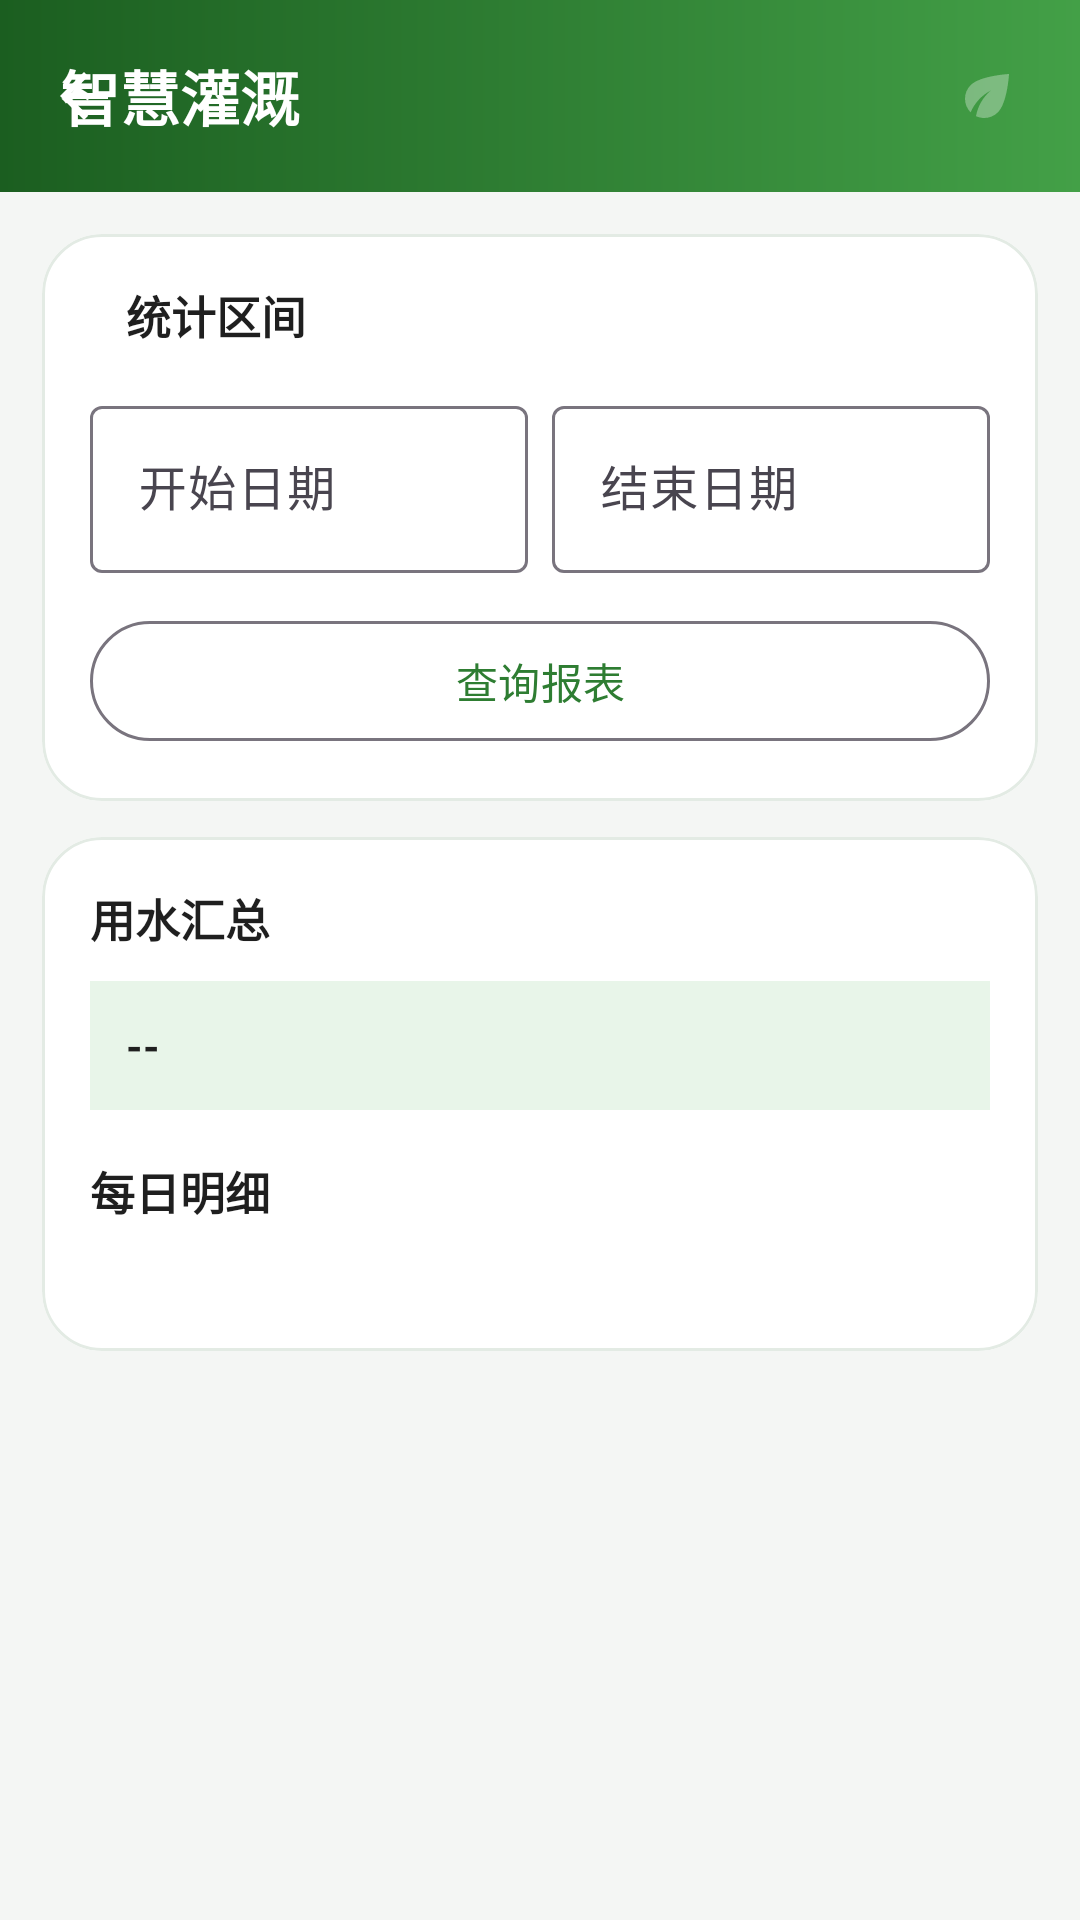

Produce the Android XML layout that renders to this screen, including the resource entries it uses.
<!-- AndroidManifest.xml: application theme Theme.SmartIrrigation -->
<!-- res/layout/activity_water_report.xml -->
<?xml version="1.0" encoding="utf-8"?>
<LinearLayout xmlns:android="http://schemas.android.com/apk/res/android"
    xmlns:app="http://schemas.android.com/apk/res-auto"
    android:layout_width="match_parent"
    android:layout_height="match_parent"
    android:background="@color/bg"
    android:orientation="vertical">

    <androidx.coordinatorlayout.widget.CoordinatorLayout
        android:layout_width="match_parent"
        android:layout_height="match_parent">

        <include layout="@layout/view_appbar" />

        <androidx.core.widget.NestedScrollView
            android:layout_width="match_parent"
            android:layout_height="match_parent"
            android:clipToPadding="false"
            android:scrollbars="none"
            app:layout_behavior="@string/appbar_scrolling_view_behavior">

            <LinearLayout
                android:layout_width="match_parent"
                android:layout_height="wrap_content"
                android:orientation="vertical"
                android:padding="14dp">

                <com.google.android.material.card.MaterialCardView
                    style="@style/Widget.App.Card"
                    android:layout_width="match_parent"
                    android:layout_height="wrap_content">

                    <LinearLayout
                        android:layout_width="match_parent"
                        android:layout_height="wrap_content"
                        android:orientation="vertical"
                        android:padding="16dp">

                        <LinearLayout
                            android:layout_width="match_parent"
                            android:layout_height="wrap_content"
                            android:gravity="center_vertical"
                            android:orientation="horizontal">

                            <View
                                android:layout_width="4dp"
                                android:layout_height="16dp"
                                android:background="@drawable/bg_section_bar" />

                            <TextView
                                style="@style/SectionTitle"
                                android:layout_width="wrap_content"
                                android:layout_height="wrap_content"
                                android:layout_marginStart="8dp"
                                android:text="统计区间" />
                        </LinearLayout>

                        <LinearLayout
                            android:layout_width="match_parent"
                            android:layout_height="wrap_content"
                            android:layout_marginTop="14dp"
                            android:orientation="horizontal">

                            <com.google.android.material.textfield.TextInputLayout
                                android:layout_width="0dp"
                                android:layout_height="wrap_content"
                                android:layout_weight="1"
                                android:hint="开始日期">

                                <com.google.android.material.textfield.TextInputEditText
                                    android:id="@+id/etFromDate"
                                    android:layout_width="match_parent"
                                    android:layout_height="wrap_content"
                                    android:inputType="date"
                                    android:maxLines="1" />
                            </com.google.android.material.textfield.TextInputLayout>

                            <com.google.android.material.textfield.TextInputLayout
                                android:layout_width="0dp"
                                android:layout_height="wrap_content"
                                android:layout_marginStart="8dp"
                                android:layout_weight="1"
                                android:hint="结束日期">

                                <com.google.android.material.textfield.TextInputEditText
                                    android:id="@+id/etToDate"
                                    android:layout_width="match_parent"
                                    android:layout_height="wrap_content"
                                    android:inputType="date"
                                    android:maxLines="1" />
                            </com.google.android.material.textfield.TextInputLayout>
                        </LinearLayout>

                        <com.google.android.material.button.MaterialButton
                            android:id="@+id/btnQueryReport"
                            style="@style/Widget.Material3.Button.OutlinedButton"
                            android:layout_width="match_parent"
                            android:layout_height="48dp"
                            android:layout_marginTop="12dp"
                            android:text="查询报表" />
                    </LinearLayout>
                </com.google.android.material.card.MaterialCardView>

                <com.google.android.material.card.MaterialCardView
                    style="@style/Widget.App.Card"
                    android:layout_width="match_parent"
                    android:layout_height="wrap_content"
                    android:layout_marginTop="12dp">

                    <LinearLayout
                        android:layout_width="match_parent"
                        android:layout_height="wrap_content"
                        android:orientation="vertical"
                        android:padding="16dp">

                        <LinearLayout
                            android:layout_width="match_parent"
                            android:layout_height="wrap_content"
                            android:gravity="center_vertical"
                            android:orientation="horizontal">

                            <TextView
                                style="@style/SectionTitle"
                                android:layout_width="0dp"
                                android:layout_height="wrap_content"
                                android:layout_weight="1"
                                android:text="用水汇总" />

                            <ProgressBar
                                android:id="@+id/progress"
                                android:layout_width="20dp"
                                android:layout_height="20dp"
                                android:visibility="gone" />
                        </LinearLayout>

                        <TextView
                            android:id="@+id/tvTotal"
                            android:layout_width="match_parent"
                            android:layout_height="wrap_content"
                            android:layout_marginTop="10dp"
                            android:background="@color/primary_soft"
                            android:lineSpacingExtra="3dp"
                            android:padding="12dp"
                            android:text="--"
                            android:textColor="@color/text_primary"
                            android:textSize="14sp"
                            android:textStyle="bold" />

                        <TextView
                            style="@style/SectionTitle"
                            android:layout_width="wrap_content"
                            android:layout_height="wrap_content"
                            android:layout_marginTop="16dp"
                            android:text="每日明细" />

                        <TextView
                            android:id="@+id/tvDays"
                            android:layout_width="match_parent"
                            android:layout_height="wrap_content"
                            android:layout_marginTop="10dp"
                            android:fontFamily="monospace"
                            android:lineSpacingExtra="4dp"
                            android:textColor="@color/text_secondary"
                            android:textSize="12sp" />

                        <TextView
                            android:id="@+id/tvEmpty"
                            android:layout_width="match_parent"
                            android:layout_height="wrap_content"
                            android:gravity="center"
                            android:padding="20dp"
                            android:textColor="@color/text_secondary"
                            android:textSize="13sp"
                            android:visibility="gone" />
                    </LinearLayout>
                </com.google.android.material.card.MaterialCardView>
            </LinearLayout>
        </androidx.core.widget.NestedScrollView>
    </androidx.coordinatorlayout.widget.CoordinatorLayout>
</LinearLayout>
<!-- res/layout/view_appbar.xml (included above) -->
<?xml version="1.0" encoding="utf-8"?>
<com.google.android.material.appbar.AppBarLayout xmlns:android="http://schemas.android.com/apk/res/android"
    xmlns:app="http://schemas.android.com/apk/res-auto"
    android:id="@+id/appBar"
    android:layout_width="match_parent"
    android:layout_height="wrap_content"
    android:background="@android:color/transparent"
    app:elevation="0dp">

    <com.google.android.material.appbar.CollapsingToolbarLayout
        android:id="@+id/collapsing"
        android:layout_width="match_parent"
        android:layout_height="64dp"
        app:contentScrim="@android:color/transparent"
        app:statusBarScrim="@android:color/transparent"
        app:titleEnabled="false">

        <View
            android:layout_width="match_parent"
            android:layout_height="match_parent"
            android:background="@drawable/bg_header" />

        <LinearLayout
            android:id="@+id/heroContent"
            android:layout_width="match_parent"
            android:layout_height="wrap_content"
            android:layout_gravity="center_vertical"
            android:gravity="center_vertical"
            android:orientation="horizontal"
            android:paddingStart="20dp"
            android:paddingEnd="20dp">

            <TextView
                android:id="@+id/tvHeroTitle"
                android:layout_width="0dp"
                android:layout_height="wrap_content"
                android:layout_weight="1"
                android:ellipsize="end"
                android:maxLines="1"
                android:singleLine="true"
                android:text="智慧灌溉"
                android:textColor="@color/white"
                android:textSize="20sp"
                android:textStyle="bold" />

            <TextView
                android:id="@+id/tvHeroStatus"
                android:layout_width="wrap_content"
                android:layout_height="wrap_content"
                android:layout_marginStart="10dp"
                android:background="@drawable/bg_hero_chip"
                android:paddingStart="10dp"
                android:paddingTop="4dp"
                android:paddingEnd="10dp"
                android:paddingBottom="4dp"
                android:textColor="@color/white"
                android:textSize="11sp"
                android:textStyle="bold"
                android:visibility="gone" />

            <ImageView
                android:id="@+id/heroDecoration"
                android:layout_width="22dp"
                android:layout_height="22dp"
                android:layout_marginStart="10dp"
                android:alpha="0.32"
                android:contentDescription="@null"
                android:src="@drawable/ic_leaf"
                app:tint="@color/white" />
        </LinearLayout>

        <com.google.android.material.appbar.MaterialToolbar
            android:id="@+id/toolbar"
            android:layout_width="match_parent"
            android:layout_height="?attr/actionBarSize"
            android:layout_gravity="center_vertical"
            android:background="@android:color/transparent"
            app:navigationIcon="@drawable/ic_back"
            app:navigationIconTint="@color/white"
            app:title=""
            app:titleTextColor="@color/white" />
    </com.google.android.material.appbar.CollapsingToolbarLayout>
</com.google.android.material.appbar.AppBarLayout>
<!-- resources referenced by this layout -->
<resources>
  <color name="bg">#F4F6F4</color>
  <color name="primary_soft">#E8F5E9</color>
  <color name="text_primary">#1F1F1F</color>
  <color name="text_secondary">#6B6B6B</color>
  <color name="white">#FFFFFF</color>
  <!-- drawable bg_header (drawable) -->
  <?xml version="1.0" encoding="utf-8"?>
  <shape xmlns:android="http://schemas.android.com/apk/res/android"
      android:shape="rectangle">
      <gradient
          android:angle="0"
          android:endColor="#43A047"
          android:startColor="#1B5E20"
          android:type="linear" />
  </shape>
  <!-- drawable bg_hero_chip (drawable) -->
  <?xml version="1.0" encoding="utf-8"?>
  <shape xmlns:android="http://schemas.android.com/apk/res/android"
      android:shape="rectangle">
      <solid android:color="#4DFFFFFF" />
      <stroke
          android:width="1dp"
          android:color="#66FFFFFF" />
      <corners android:radius="20dp" />
  </shape>
  <!-- drawable ic_back (drawable) -->
  <?xml version="1.0" encoding="utf-8"?>
  <vector xmlns:android="http://schemas.android.com/apk/res/android"
      android:width="24dp"
      android:height="24dp"
      android:viewportWidth="24"
      android:viewportHeight="24">
      <path
          android:fillColor="#FF000000"
          android:pathData="M20 11H7.83l5.59-5.59L12 4l-8 8 8 8 1.41-1.41L7.83 13H20v-2z" />
  </vector>
  <!-- drawable ic_leaf (drawable) -->
  <?xml version="1.0" encoding="utf-8"?>
  <vector xmlns:android="http://schemas.android.com/apk/res/android"
      android:width="24dp"
      android:height="24dp"
      android:viewportWidth="24"
      android:viewportHeight="24">
      <path
          android:fillColor="#FFFFFFFF"
          android:pathData="M6.05 8.05c-2.73 2.73-2.73 7.15-.02 9.88 1.47-3.4 4.09-6.24 7.36-7.93-2.77 2.34-4.71 5.61-5.39 9.32 2.6 1.23 5.8.78 7.95-1.37C19.43 14.47 20 4 20 4S9.53 4.57 6.05 8.05z" />
  </vector>
  <style name="SectionTitle">
          <item name="android:textSize">15sp</item>
          <item name="android:textStyle">bold</item>
          <item name="android:textColor">@color/text_primary</item>
      </style>
  <style name="Widget.App.Card" parent="Widget.Material3.CardView.Outlined">
          <item name="cardBackgroundColor">@color/white</item>
          <item name="cardCornerRadius">20dp</item>
          <item name="cardElevation">0dp</item>
          <item name="strokeColor">@color/card_stroke</item>
          <item name="strokeWidth">1dp</item>
      </style>
  <style name="Theme.SmartIrrigation" parent="Theme.Material3.Light.NoActionBar">
          <item name="colorPrimary">@color/primary</item>
          <item name="colorPrimaryVariant">@color/primary_dark</item>
          <item name="colorOnPrimary">@color/white</item>
          <item name="colorSecondary">@color/accent</item>
          <item name="colorOnSecondary">@color/white</item>
          <item name="android:colorBackground">@color/bg</item>
          <item name="android:statusBarColor">@color/primary_dark</item>
      </style>
  <color name="card_stroke">#E3EBE4</color>
  <color name="primary">#2E7D32</color>
  <color name="primary_dark">#1B5E20</color>
  <color name="accent">#F9A825</color>
</resources>
